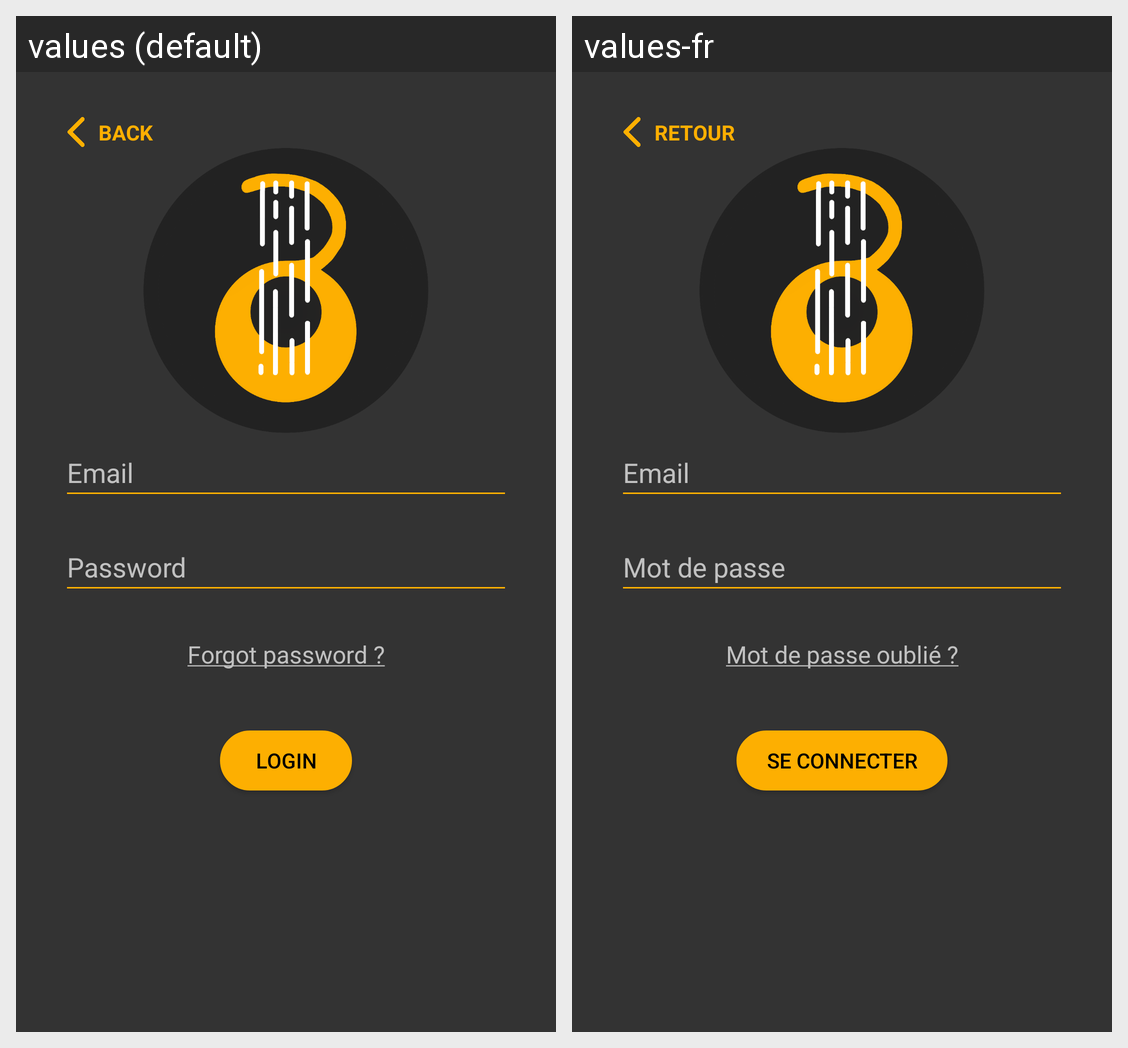

The same Android screen rendered under two of its app's locales, left to right. List the strings drawn on it with the default value and each locale's translation.
Android screen res/layout/activity_login.xml rendered under 2 locales, left to right: values (default), values-fr. Device: Nexus 5 (rendered at 1080×1920; each locale shown at half size, 540×960, under a caption strip naming it); theme Theme.MinsTalesApp.
Strings drawn on this screen, with the default value and each locale's value (text and hints the layout hard-codes, and strings that could not be matched under every locale, appear in the picture but are not listed):

back
  values: BACK
  values-fr: RETOUR

email
  values: Email
  values-fr: Email

password
  values: Password
  values-fr: Mot de passe

forgot_password
  values: Forgot password ?
  values-fr: Mot de passe oublié ?

login_button
  values: Login
  values-fr: Se connecter
